Photos from the image-classification dataset "V231" in the GitHub repository JuliaQuero/img_dataset. Its 5 classes are: backdoor malware, PUP, packed malware, trojan malware, worm malware.

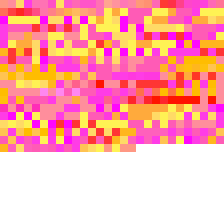
Label: PUP

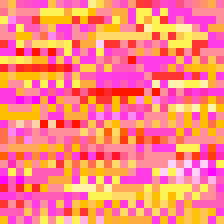
Label: trojan malware

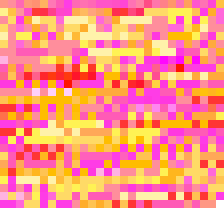
Label: backdoor malware

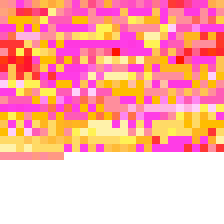
Label: worm malware

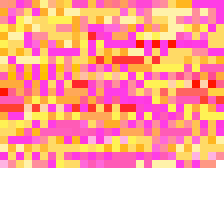
Label: trojan malware

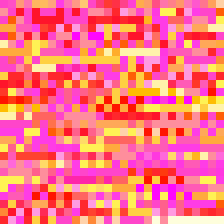
Label: PUP
